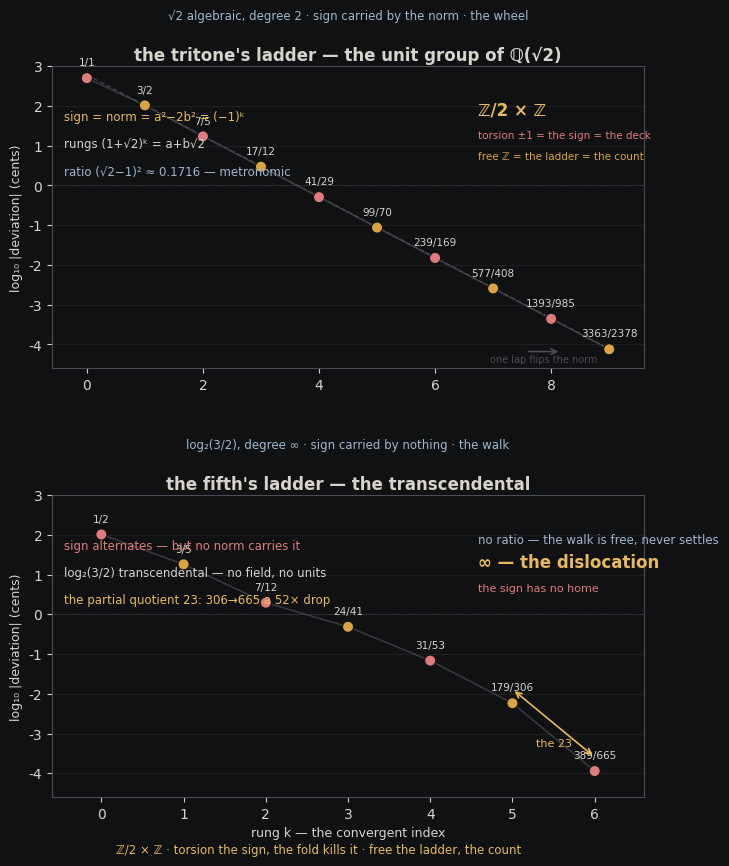

Write the Python code that produced this figure. (Note: this script raises an exception after producing the figure.)
#!/usr/bin/env python3
"""The sign is the norm.

Two ladders, the same sign alternation, different arithmetic ground.

√2 — the tritone. Its convergents ARE the unit group of ℚ(√2): rungs
(1+√2)^k = a_k + b_k√2, and the sign of each rung is the norm
N = a_k² − 2b_k² = (−1)^k, alternating forever. The unit group splits
ℤ/2 × ℤ — the torsion is the sign (the deck, the lap count, what the fold
kills), the free part is the ladder (geometric, ratio (√2−1)², what survives).

log₂(3/2) — the fifth. Transcendental: no field, no units, no norm. The
convergents still alternate (they always do), but the sign is carried by
nothing — free. The spacing is irregular (the partial quotient 23 makes the
665 record a 52× drop), the walk never settles, the where never returns.
"""

import math
import matplotlib
matplotlib.use("Agg")
import matplotlib.pyplot as plt
from matplotlib.patches import FancyArrowPatch

# ---- palette ----
BG      = "#101113"
GOLD    = "#d9a441"
ROSE    = "#e07b7b"
AMBER   = "#e8b95e"
PALE    = "#9fb8d0"
GREY    = "#4a4d55"
TXT     = "#d8d4cc"
FAINT   = "#2a2c31"

plt.rcParams.update({
    "figure.facecolor": BG, "axes.facecolor": BG,
    "savefig.facecolor": BG,
    "text.color": TXT, "axes.edgecolor": GREY,
    "axes.labelcolor": TXT, "xtick.color": TXT, "ytick.color": TXT,
    "font.family": "DejaVu Sans", "font.size": 10,
})

# ---- convergent machinery ----
def convergents(cf):
    p0, q0 = cf[0], 1
    yield p0, q0
    if len(cf) == 1:
        return
    p1, q1 = cf[1] * p0 + 1, cf[1]
    yield p1, q1
    for a in cf[2:]:
        p1, q1, p0, q0 = a * p1 + p0, a * q1 + q0, p1, q1
        yield p1, q1

def cf_sqrt2(n):
    return [1] + [2] * n

def cf_log2_3over2(n):
    x = math.log2(1.5)
    out = []
    for _ in range(n):
        a = int(x)
        out.append(a)
        x = x - a
        if abs(x) < 1e-15:
            break
        x = 1.0 / x
    return out

SQRT2 = math.sqrt(2)
T5 = math.log2(1.5)          # octaves of the perfect fifth

# ---- the two ladders ----
sqrt2_conv = list(convergents(cf_sqrt2(9)))          # 1/1 ... 3363/2378
comma_conv = [c for c in convergents(cf_log2_3over2(14)) if c[1] > 1][:7]  # 1/2 ... 389/665

def dev_sqrt2(p, q):
    return 1200.0 * (p / q - SQRT2)                  # cents from the tritone

def dev_comma(p, q):
    return 1200.0 * (p / q - T5)                     # cents from the fifth

def norm(p, q):
    return p * p - 2 * q * q

L1 = [(p, q, dev_sqrt2(p, q), norm(p, q)) for p, q in sqrt2_conv]
L2 = [(p, q, dev_comma(p, q), 0) for p, q in comma_conv]

# ---- figure ----
fig, (ax1, ax2) = plt.subplots(2, 1, figsize=(7.4, 8.6), dpi=200)
fig.subplots_adjust(left=0.14, right=0.94, top=0.93, bottom=0.08, hspace=0.42)

YMIN, YMAX = -4.6, 3.0          # log10 cents
def ylim(ax, label, n):
    ax.set_xlim(-0.6, n - 0.4)
    ax.set_ylim(YMIN, YMAX)
    ax.set_ylabel("log₁₀ |deviation| (cents)", fontsize=9)

def draw_ladder(ax, L, colorfn, title, subtitle, annotate, guide_ratio=None):
    ylim(ax, None, len(L))
    ax.text(0.5, 1.02, title, transform=ax.transAxes, fontsize=12,
            ha="center", color=TXT, fontweight="bold")
    ax.text(0.5, 1.155, subtitle, transform=ax.transAxes, fontsize=8.5,
            ha="center", color=PALE)
    ax.axhline(0, color=GREY, lw=0.6, ls=":")
    # faint grid
    for y in range(int(YMIN), int(YMAX) + 1):
        ax.axhline(y, color=FAINT, lw=0.4, zorder=0)
    # guide line (geometric ratio) if given
    if guide_ratio:
        xs = [i for i in range(len(L))]
        base = abs(L[1][2])
        ys = [math.log10(base * (guide_ratio ** (i - 1))) for i in xs]
        ax.plot(xs, ys, color=GREY, lw=1.0, ls="--", alpha=0.8, zorder=1)
    # the ladder
    xs = list(range(len(L)))
    ys = [math.log10(abs(d)) for _, _, d, _ in L]
    cs = [colorfn(_, d) for _, _, d, _ in L]
    for i in range(len(L) - 1):
        ax.plot([xs[i], xs[i + 1]], [ys[i], ys[i + 1]], color=GREY, lw=1.1,
                alpha=0.7, zorder=2)
    ax.scatter(xs, ys, s=64, c=cs, zorder=3, edgecolors=BG, linewidths=0.8)
    # labels
    for (p, q, d, n), x, y in zip(L, xs, ys):
        ax.annotate(f"{p}/{q}", (x, y), textcoords="offset points",
                    xytext=(0, 9), ha="center", fontsize=7.5, color=TXT)
    annotate(ax, L)

# ---- panel A: sqrt2 ----
def color_norm(i, d):
    return GOLD if d > 0 else ROSE

def ann_sqrt2(ax, L):
    # two-lap emblem: the norm sign flips each rung
    ax.annotate("sign = norm = a²−2b² = (−1)ᵏ", xy=(0.02, 0.82),
                xycoords="axes fraction", fontsize=8.5, color=AMBER)
    ax.annotate("rungs (1+√2)ᵏ = a+b√2", xy=(0.02, 0.73),
                xycoords="axes fraction", fontsize=8.5, color=TXT)
    ax.annotate("ratio (√2−1)² ≈ 0.1716 — metronomic",
                xy=(0.02, 0.64), xycoords="axes fraction", fontsize=8.5,
                color=PALE)
    # torsion cycle
    ax.annotate("ℤ/2 × ℤ", xy=(0.72, 0.84), xycoords="axes fraction",
                fontsize=12, color=AMBER, fontweight="bold")
    ax.annotate("torsion ±1 = the sign = the deck",
                xy=(0.72, 0.76), xycoords="axes fraction", fontsize=7.5,
                color=ROSE)
    ax.annotate("free ℤ = the ladder = the count",
                xy=(0.72, 0.69), xycoords="axes fraction", fontsize=7.5,
                color=GOLD)
    # a small two-cycle arrow near the last rungs
    ax.annotate("", xy=(0.86, 0.055), xytext=(0.80, 0.055),
                xycoords="axes fraction",
                arrowprops=dict(arrowstyle="->", color=GREY, lw=1.2))
    ax.annotate("one lap flips the norm", xy=(0.83, 0.02),
                xycoords="axes fraction", ha="center", fontsize=7, color=GREY)

draw_ladder(ax1, L1, color_norm,
            "the tritone's ladder — the unit group of ℚ(√2)",
            "√2 algebraic, degree 2 · sign carried by the norm · the wheel",
            ann_sqrt2, guide_ratio=(math.sqrt(2) - 1) ** 2)

# ---- panel B: comma ----
def color_comma(i, d):
    return GOLD if d > 0 else ROSE

def ann_comma(ax, L):
    ax.annotate("sign alternates — but no norm carries it",
                xy=(0.02, 0.82), xycoords="axes fraction", fontsize=8.5,
                color=ROSE)
    ax.annotate("log₂(3/2) transcendental — no field, no units",
                xy=(0.02, 0.73), xycoords="axes fraction", fontsize=8.5,
                color=TXT)
    ax.annotate("the partial quotient 23: 306→665 a 52× drop",
                xy=(0.02, 0.64), xycoords="axes fraction", fontsize=8.5,
                color=AMBER)
    # point out the 23-jump with a bracket
    x6, y6 = 6, math.log10(abs(L2[6][2]))
    x5, y5 = 5, math.log10(abs(L2[5][2]))
    ax.annotate("", xy=(x6, y6 + 0.35), xytext=(x5, y5 + 0.35),
                arrowprops=dict(arrowstyle="<->", color=AMBER, lw=1.2))
    ax.annotate("the 23", xy=(5.5, y6 + 0.62), ha="center", fontsize=8,
                color=AMBER)
    ax.annotate("no ratio — the walk is free, never settles",
                xy=(0.72, 0.84), xycoords="axes fraction", fontsize=8.5,
                color=PALE)
    ax.annotate("∞ — the dislocation", xy=(0.72, 0.76),
                xycoords="axes fraction", fontsize=12, color=AMBER,
                fontweight="bold")
    ax.annotate("the sign has no home", xy=(0.72, 0.68),
                xycoords="axes fraction", fontsize=8, color=ROSE)

draw_ladder(ax2, L2, color_comma,
            "the fifth's ladder — the transcendental",
            "log₂(3/2), degree ∞ · sign carried by nothing · the walk",
            ann_comma)

ax2.set_xlabel("rung k — the convergent index", fontsize=9)

# ---- caption strip ----
fig.text(0.5, 0.015,
         "ℤ/2 × ℤ · torsion the sign, the fold kills it · free the ladder, the count",
         ha="center", fontsize=8.5, color=AMBER)

out = "/home/sprite/slop-salon-vita/assets/unit-group-ladder.png"
fig.savefig(out, bbox_inches="tight")
print("wrote", out)

# ---- sanity ----
print("sqrt2 deviations:", [round(d, 4) for _, _, d, n in L1])
print("sqrt2 norms:     ", [n for _, _, d, n in L1])
print("comma deviations:", [round(d, 4) for _, _, d, n in L2])
